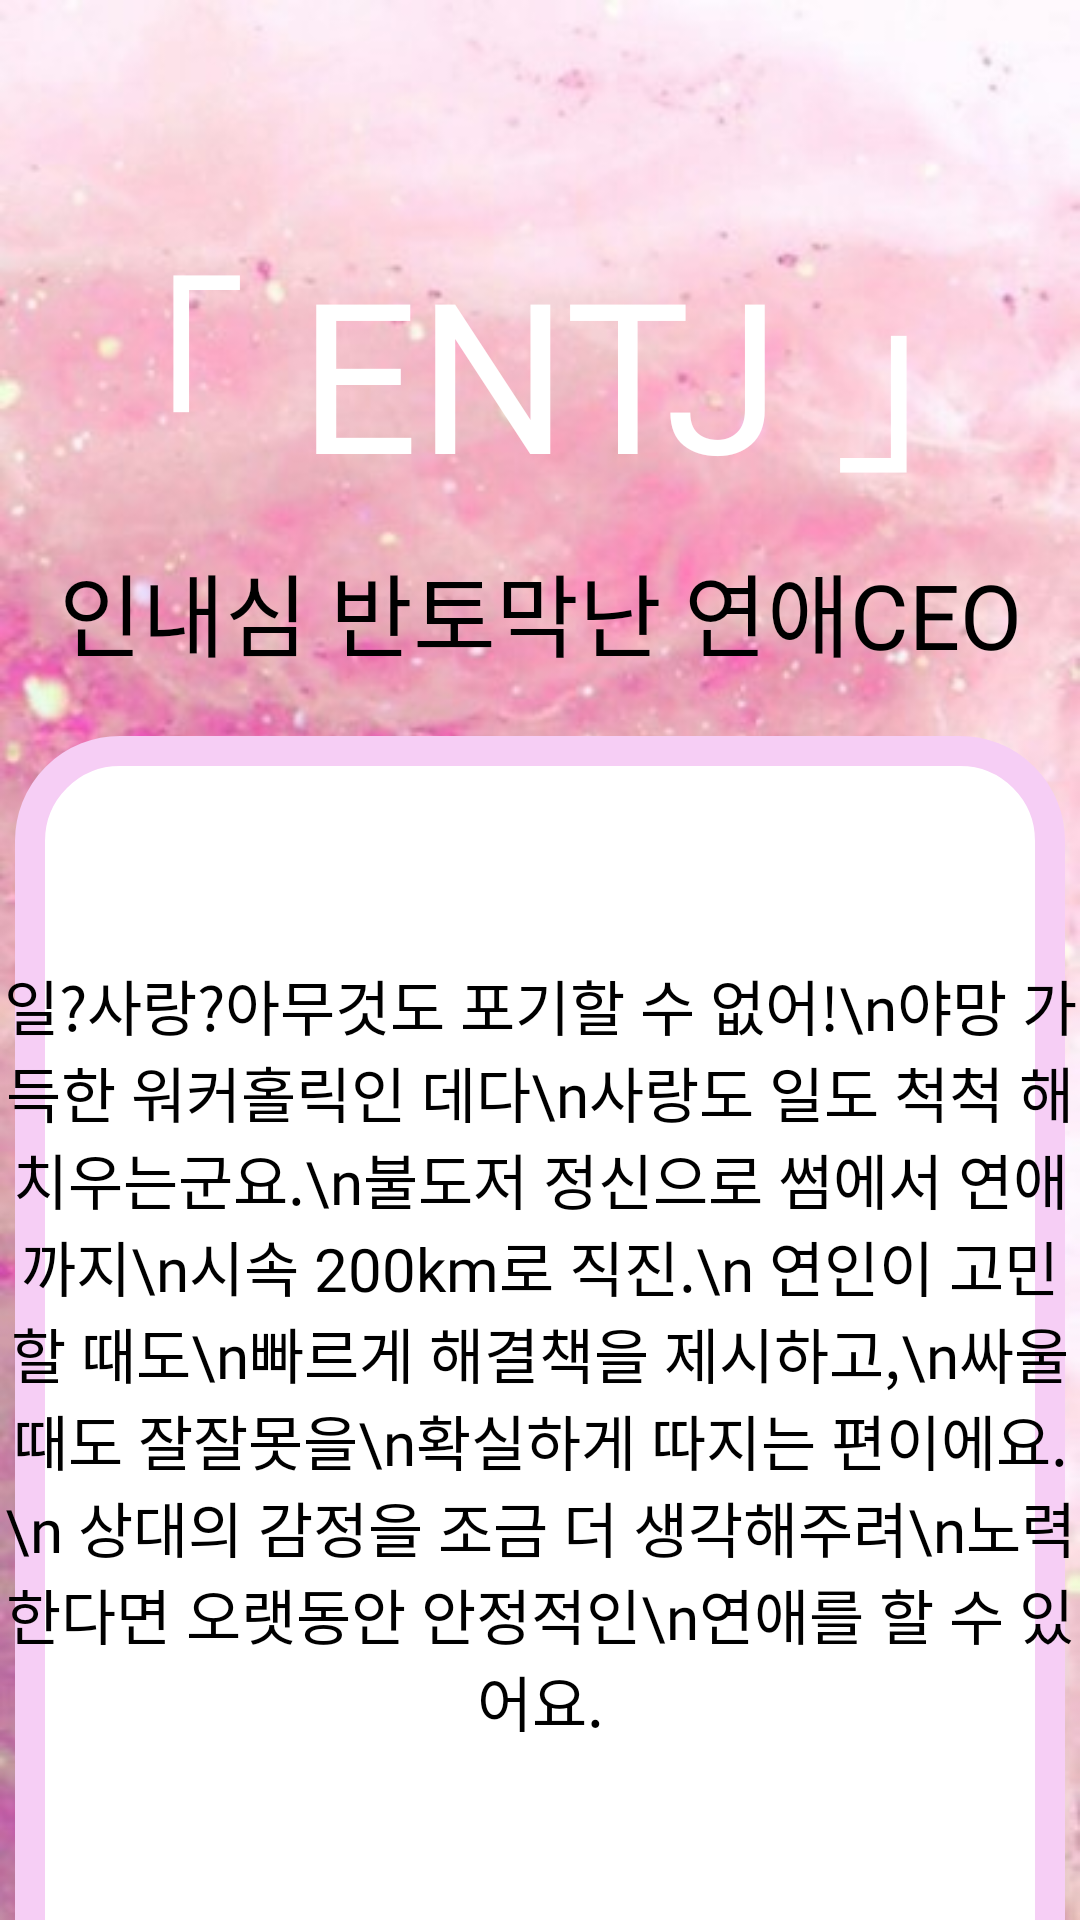

Layout XML and referenced resources for this Android screen:
<!-- AndroidManifest.xml: application theme AppTheme -->
<!-- res/layout/fragment_entj_result.xml -->
<?xml version="1.0" encoding="utf-8"?>
<androidx.constraintlayout.widget.ConstraintLayout xmlns:android="http://schemas.android.com/apk/res/android"
    xmlns:app="http://schemas.android.com/apk/res-auto"
    xmlns:tools="http://schemas.android.com/tools"
    android:layout_width="match_parent"
    android:layout_height="match_parent"
    android:background="@drawable/entj"
    tools:context=".Fragments.Result.EntjResult">

    <TextView
        android:id="@+id/entj_tv1"
        android:layout_width="wrap_content"
        android:layout_height="wrap_content"
        android:layout_marginTop="70dp"
        android:fontFamily="@font/mapo_golden_pier"
        android:text="「 ENTJ 」"
        android:textAlignment="center"
        android:textColor="@color/white"
        android:textSize="70sp"
        app:layout_constraintEnd_toEndOf="parent"
        app:layout_constraintHorizontal_bias="0.5"
        app:layout_constraintStart_toStartOf="parent"
        app:layout_constraintTop_toTopOf="parent" />

    <TextView
        android:id="@+id/entj_tv2"
        android:layout_width="wrap_content"
        android:layout_height="wrap_content"
        android:layout_marginTop="10dp"
        android:fontFamily="@font/mapo_golden_pier"
        android:text="인내심 반토막난 연애CEO"
        android:textAlignment="center"
        android:textColor="@color/black"
        android:textSize="30sp"
        app:layout_constraintEnd_toEndOf="parent"
        app:layout_constraintHorizontal_bias="0.5"
        app:layout_constraintStart_toStartOf="parent"
        app:layout_constraintTop_toBottomOf="@+id/entj_tv1" />


    <ImageView
        android:id="@+id/entj_iv"
        android:layout_width="350dp"
        android:layout_height="450dp"
        android:layout_marginTop="20dp"
        android:src="@drawable/edge"
        app:layout_constraintEnd_toEndOf="parent"
        app:layout_constraintHorizontal_bias="0.5"
        app:layout_constraintStart_toStartOf="parent"
        app:layout_constraintTop_toBottomOf="@+id/entj_tv2" />

    <TextView
        android:layout_width="wrap_content"
        android:layout_height="wrap_content"
        android:fontFamily="@font/mapo_golden_pier"
        android:textColor="@color/black"
        android:text="일?사랑?아무것도 포기할 수 없어!\n야망 가득한 워커홀릭인
데다\n사랑도 일도 척척 해치우는군요.\n불도저 정신으로 썸에서 연애까지\n시속 200km로 직진.\n
연인이 고민할 때도\n빠르게 해결책을 제시하고,\n싸울 때도 잘잘못을\n확실하게 따지는 편이에요.\n
상대의 감정을 조금 더 생각해주려\n노력한다면 오랫동안 안정적인\n연애를 할 수 있어요."
        android:textAlignment="center"
        android:textSize="20dp"
        android:layout_marginTop="95dp"
        app:layout_constraintTop_toBottomOf="@+id/entj_tv2"
        app:layout_constraintEnd_toEndOf="parent"
        app:layout_constraintHorizontal_bias="0.5"
        app:layout_constraintStart_toStartOf="parent"
         />


</androidx.constraintlayout.widget.ConstraintLayout>
<!-- resources referenced by this layout -->
<resources>
  <!-- drawable edge (drawable) -->
  <?xml version="1.0" encoding="utf-8"?>
  <shape xmlns:android="http://schemas.android.com/apk/res/android">
      <solid android:color="#ffffff"/>
      <stroke android:width="10dp" android:color="#F6CEF5" />
      <padding android:left="1dp" android:top="1dp" android:right="1dp" android:bottom="1dp" />
      <corners android:radius="30dp" />
  </shape>
  <!-- drawable entj: jpg bitmap (drawable, 67074 bytes) -->
  <style name="AppTheme" parent="Theme.MaterialComponents.DayNight.NoActionBar">
          <item name="android:windowFullscreen">true</item>
          
          <item name="colorPrimary">@color/purple_500</item>
          <item name="colorPrimaryVariant">@color/purple_700</item>
          <item name="colorOnPrimary">@color/white</item>
          
          <item name="colorSecondary">@color/teal_200</item>
          <item name="colorSecondaryVariant">@color/teal_700</item>
          <item name="colorOnSecondary">@color/black</item>
          
          <item name="android:statusBarColor" tools:targetApi="l">?attr/colorPrimaryVariant</item>
          
      </style>
  <!-- not gathered from this repository: default colours our renderer supplied (Android Studio template values) -->
  <color name="purple_500">#FF6200EE</color>
  <color name="purple_700">#FF3700B3</color>
  <color name="teal_200">#FF03DAC5</color>
  <color name="teal_700">#FF018786</color>
  <color name="black">#FF000000</color>
  <color name="white">#FFFFFFFF</color>
</resources>
